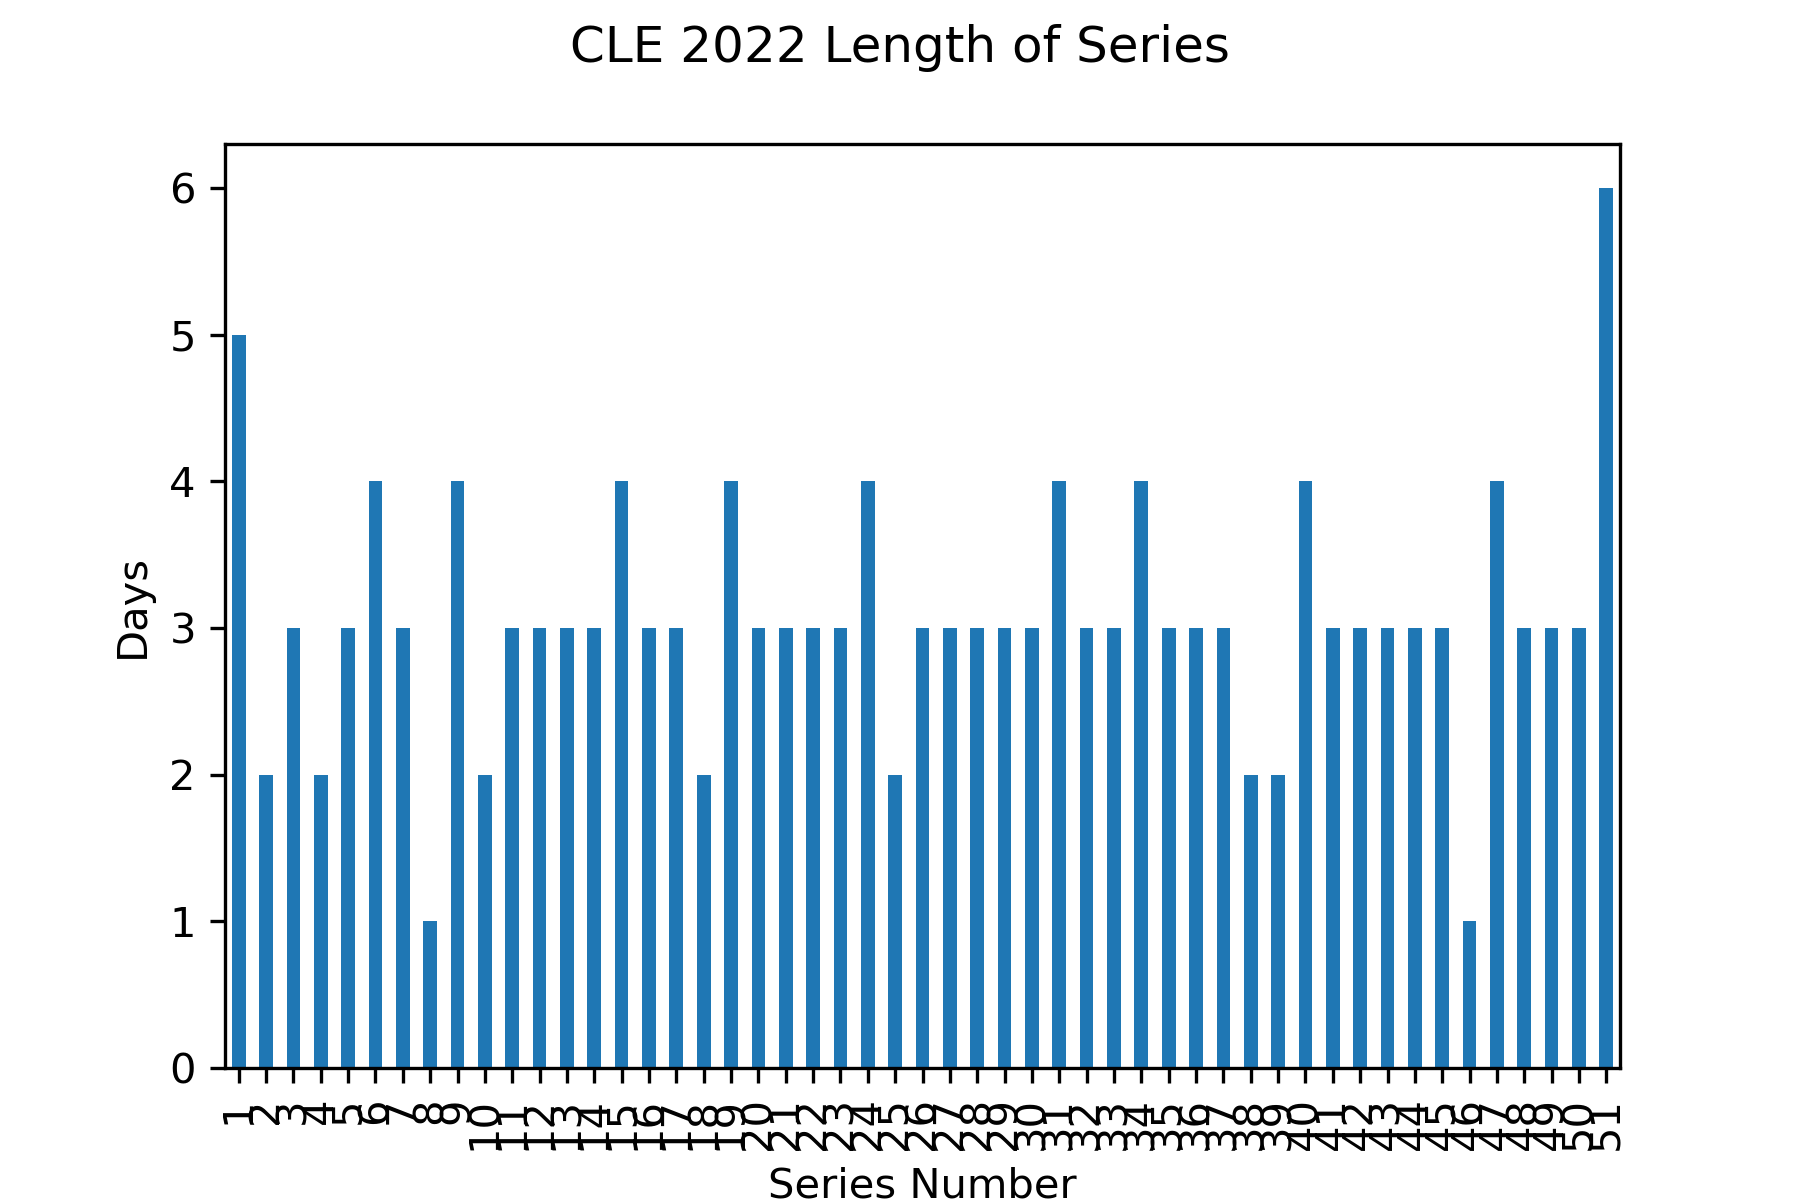

Data behind this chart, as committed beside it:
Gm#, Date, Tm, @, Opp, last_opp, new_series, series
1, 2022-04-07, CLE, @, KCR, , True, 1.0
2, 2022-04-09, CLE, @, KCR, KCR, False, 1.0
3, 2022-04-10, CLE, @, KCR, KCR, False, 1.0
4, 2022-04-11, CLE, @, KCR, KCR, False, 1.0
5, 2022-04-12, CLE, @, CIN, KCR, True, 2.0
6, 2022-04-13, CLE, @, CIN, CIN, False, 2.0
7, 2022-04-15, CLE, , SFG, CIN, True, 3.0
8, 2022-04-16, CLE, , SFG, SFG, False, 3.0
9, 2022-04-17, CLE, , SFG, SFG, False, 3.0
10, 2022-04-20, CLE, , CHW, SFG, True, 4.0
11, 2022-04-20, CLE, , CHW, CHW, False, 4.0
12, 2022-04-21, CLE, , CHW, CHW, False, 4.0
13, 2022-04-22, CLE, @, NYY, CHW, True, 5.0
14, 2022-04-23, CLE, @, NYY, NYY, False, 5.0
15, 2022-04-24, CLE, @, NYY, NYY, False, 5.0
16, 2022-04-25, CLE, @, LAA, NYY, True, 6.0
17, 2022-04-26, CLE, @, LAA, LAA, False, 6.0
18, 2022-04-27, CLE, @, LAA, LAA, False, 6.0
19, 2022-04-28, CLE, @, LAA, LAA, False, 6.0
20, 2022-04-29, CLE, @, OAK, LAA, True, 7.0
21, 2022-04-30, CLE, @, OAK, OAK, False, 7.0
22, 2022-05-01, CLE, @, OAK, OAK, False, 7.0
23, 2022-05-04, CLE, , SDP, OAK, True, 8.0
24, 2022-05-04, CLE, , SDP, SDP, False, 8.0
25, 2022-05-05, CLE, , TOR, SDP, True, 9.0
26, 2022-05-07, CLE, , TOR, TOR, False, 9.0
27, 2022-05-07, CLE, , TOR, TOR, False, 9.0
28, 2022-05-08, CLE, , TOR, TOR, False, 9.0
29, 2022-05-09, CLE, @, CHW, TOR, True, 10.0
30, 2022-05-10, CLE, @, CHW, CHW, False, 10.0
31, 2022-05-13, CLE, @, MIN, CHW, True, 11.0
32, 2022-05-14, CLE, @, MIN, MIN, False, 11.0
33, 2022-05-15, CLE, @, MIN, MIN, False, 11.0
34, 2022-05-17, CLE, , CIN, MIN, True, 12.0
35, 2022-05-19, CLE, , CIN, CIN, False, 12.0
36, 2022-05-20, CLE, , DET, CIN, True, 13.0
37, 2022-05-22, CLE, , DET, DET, False, 13.0
38, 2022-05-23, CLE, @, HOU, DET, True, 14.0
39, 2022-05-24, CLE, @, HOU, HOU, False, 14.0
40, 2022-05-25, CLE, @, HOU, HOU, False, 14.0
41, 2022-05-26, CLE, @, DET, HOU, True, 15.0
42, 2022-05-28, CLE, @, DET, DET, False, 15.0
43, 2022-05-29, CLE, @, DET, DET, False, 15.0
44, 2022-05-30, CLE, , KCR, DET, True, 16.0
45, 2022-05-31, CLE, , KCR, KCR, False, 16.0
46, 2022-06-01, CLE, , KCR, KCR, False, 16.0
47, 2022-06-03, CLE, @, BAL, KCR, True, 17.0
48, 2022-06-04, CLE, @, BAL, BAL, False, 17.0
49, 2022-06-05, CLE, @, BAL, BAL, False, 17.0
50, 2022-06-07, CLE, , TEX, BAL, True, 18.0
51, 2022-06-07, CLE, , TEX, TEX, False, 18.0
52, 2022-06-08, CLE, , TEX, TEX, False, 18.0
53, 2022-06-09, CLE, , OAK, TEX, True, 19.0
54, 2022-06-10, CLE, , OAK, OAK, False, 19.0
55, 2022-06-11, CLE, , OAK, OAK, False, 19.0
56, 2022-06-12, CLE, , OAK, OAK, False, 19.0
57, 2022-06-14, CLE, @, COL, OAK, True, 20.0
58, 2022-06-15, CLE, @, COL, COL, False, 20.0
59, 2022-06-16, CLE, @, COL, COL, False, 20.0
60, 2022-06-17, CLE, @, LAD, COL, True, 21.0
... 102 more rows
